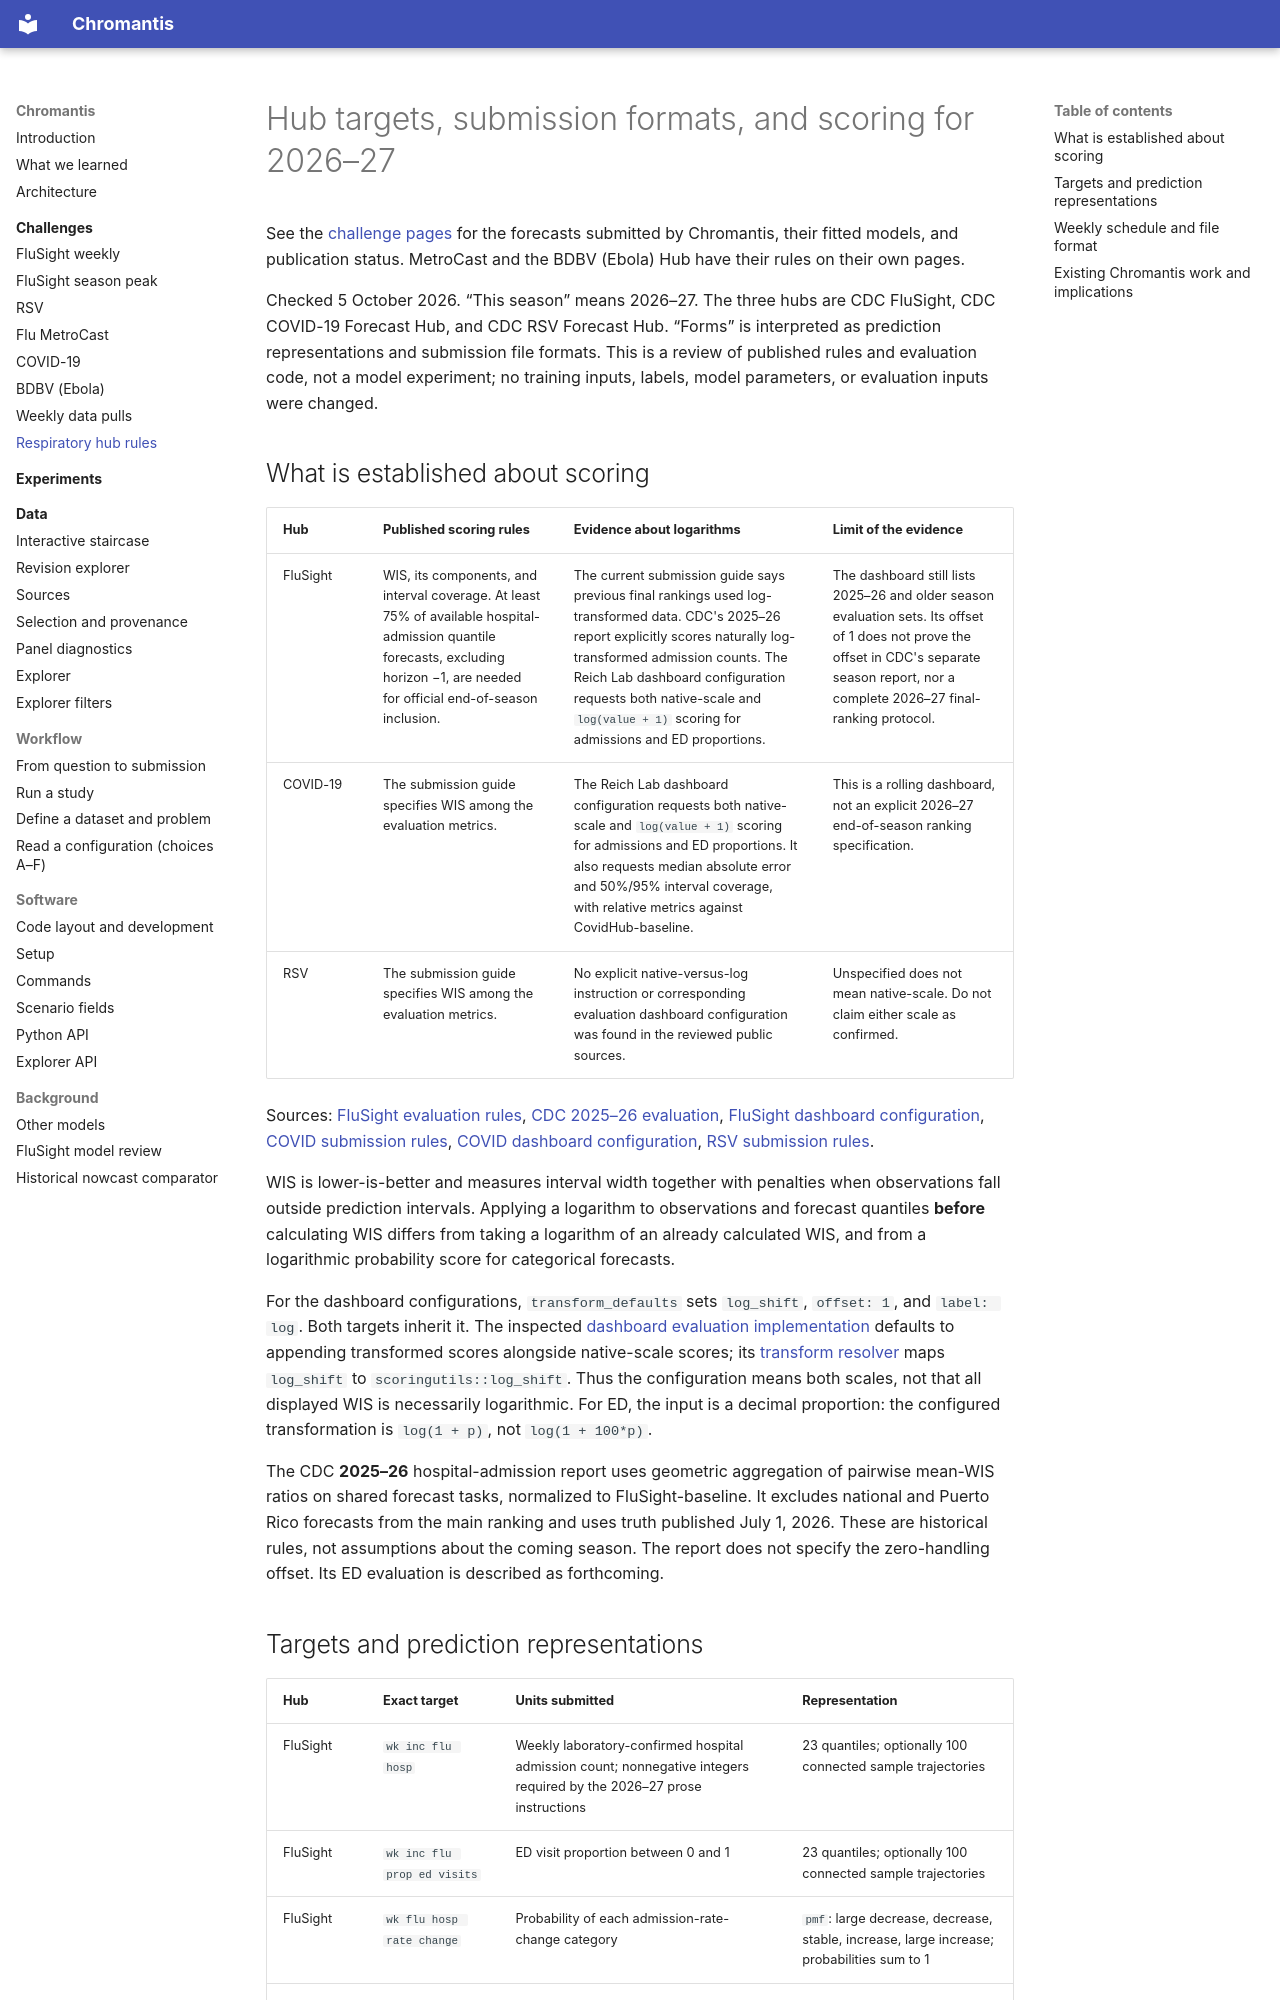

repository: ACCIDDA/chromantis · page: reference/hub-scoring-2026-2027/index.html · generator: mkdocs

# Hub targets, submission formats, and scoring for 2026–27

See the [challenge pages](../challenges/index.md) for the forecasts submitted by Chromantis, their fitted models, and publication status. MetroCast and the BDBV (Ebola) Hub have their rules on their own pages.

Checked 5 October 2026. “This season” means 2026–27. The three hubs are CDC FluSight, CDC COVID-19 Forecast Hub, and CDC RSV Forecast Hub. “Forms” is interpreted as prediction representations and submission file formats. This is a review of published rules and evaluation code, not a model experiment; no training inputs, labels, model parameters, or evaluation inputs were changed.

## What is established about scoring

| Hub | Published scoring rules | Evidence about logarithms | Limit of the evidence |
| --- | --- | --- | --- |
| FluSight | WIS, its components, and interval coverage. At least 75% of available hospital-admission quantile forecasts, excluding horizon −1, are needed for official end-of-season inclusion. | The current submission guide says previous final rankings used log-transformed data. CDC's 2025–26 report explicitly scores naturally log-transformed admission counts. The Reich Lab dashboard configuration requests both native-scale and `log(value + 1)` scoring for admissions and ED proportions. | The dashboard still lists 2025–26 and older season evaluation sets. Its offset of 1 does not prove the offset in CDC's separate season report, nor a complete 2026–27 final-ranking protocol. |
| COVID-19 | The submission guide specifies WIS among the evaluation metrics. | The Reich Lab dashboard configuration requests both native-scale and `log(value + 1)` scoring for admissions and ED proportions. It also requests median absolute error and 50%/95% interval coverage, with relative metrics against CovidHub-baseline. | This is a rolling dashboard, not an explicit 2026–27 end-of-season ranking specification. |
| RSV | The submission guide specifies WIS among the evaluation metrics. | No explicit native-versus-log instruction or corresponding evaluation dashboard configuration was found in the reviewed public sources. | Unspecified does not mean native-scale. Do not claim either scale as confirmed. |

Sources: [FluSight evaluation rules][flu-output], [CDC 2025–26 evaluation][cdc-report], [FluSight dashboard configuration][flu-eval], [COVID submission rules][covid-output], [COVID dashboard configuration][covid-eval], [RSV submission rules][rsv-output].

WIS is lower-is-better and measures interval width together with penalties when observations fall outside prediction intervals. Applying a logarithm to observations and forecast quantiles **before** calculating WIS differs from taking a logarithm of an already calculated WIS, and from a logarithmic probability score for categorical forecasts.

For the dashboard configurations, `transform_defaults` sets `log_shift`, `offset: 1`, and `label: log`. Both targets inherit it. The inspected [dashboard evaluation implementation][eval-code] defaults to appending transformed scores alongside native-scale scores; its [transform resolver][transform-code] maps `log_shift` to `scoringutils::log_shift`. Thus the configuration means both scales, not that all displayed WIS is necessarily logarithmic. For ED, the input is a decimal proportion: the configured transformation is `log(1 + p)`, not `log(1 + 100*p)`.

The CDC **2025–26** hospital-admission report uses geometric aggregation of pairwise mean-WIS ratios on shared forecast tasks, normalized to FluSight-baseline. It excludes national and Puerto Rico forecasts from the main ranking and uses truth published July 1, 2026. These are historical rules, not assumptions about the coming season. The report does not specify the zero-handling offset. Its ED evaluation is described as forthcoming.
